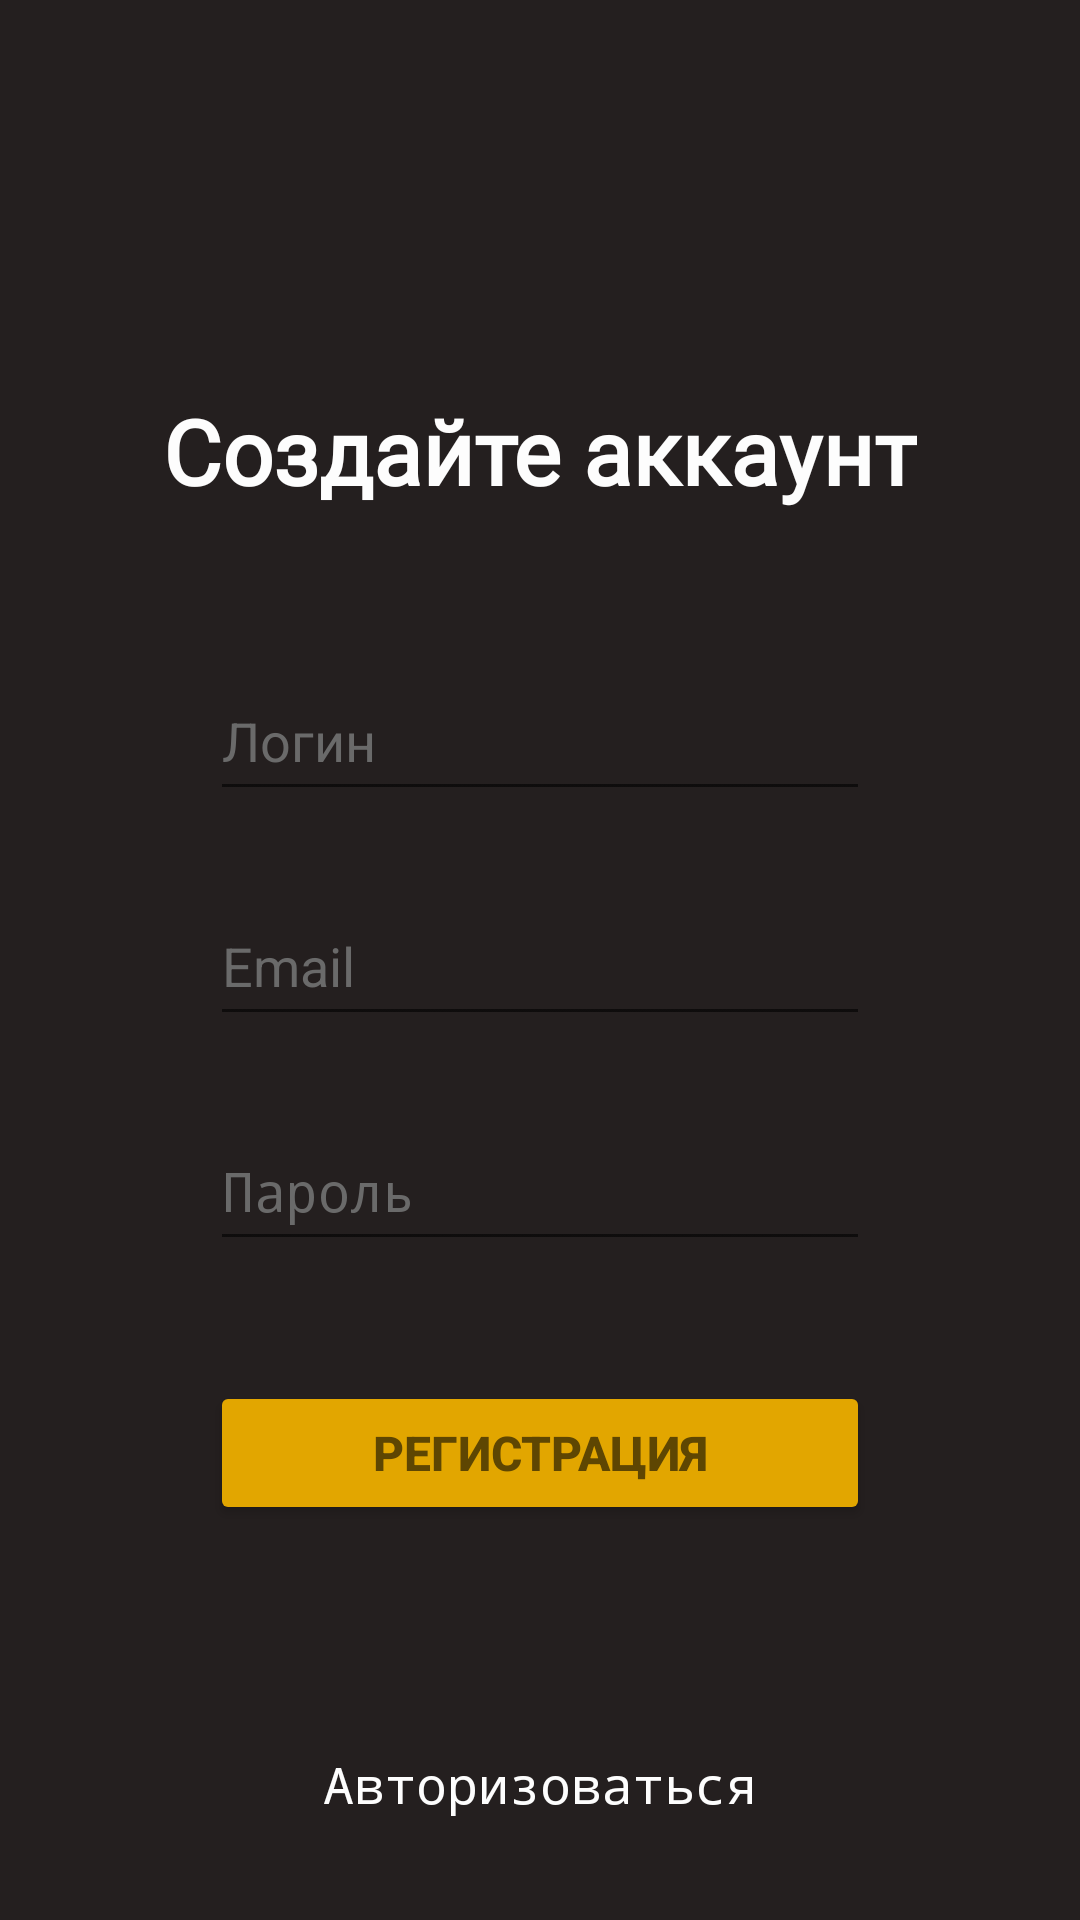

Reconstruct the res/layout file that produces this screen, plus the resources it refers to.
<!-- AndroidManifest.xml: activity theme Theme.AppCompat.DayNight -->
<!-- res/layout/activity_main.xml -->
<?xml version="1.0" encoding="utf-8"?>
<LinearLayout xmlns:android="http://schemas.android.com/apk/res/android"
    xmlns:tools="http://schemas.android.com/tools"
    android:orientation="vertical"
    android:layout_width="match_parent"
    android:layout_height="match_parent"
    android:background="#241f1f"
    tools:context=".MainActivity"
    >

    <TextView
        android:layout_width="wrap_content"
        android:layout_height="wrap_content"
        android:fontFamily="@font/inter_bold"
        android:textColor="#fdfdfd"
        android:layout_gravity="center"
        android:layout_marginTop="130dp"
        android:textSize="30sp"
        android:textStyle="bold"
        android:text="Создайте аккаунт" />

    <EditText
        android:id="@+id/user_login"
        android:layout_width="220dp"
        android:layout_height="50dp"
        android:ems="10"
        android:inputType="text"
        android:textColorHint="#6a6a6a"
        android:layout_marginTop="50dp"
        android:layout_gravity="center"
        android:textColor="#fdfdfd"
        android:hint="Логин" />

    <EditText
        android:id="@+id/user_email"
        android:layout_width="220dp"
        android:layout_height="50dp"
        android:ems="10"
        android:inputType="textEmailAddress"
        android:textColorHint="#6a6a6a"
        android:layout_marginTop="25dp"
        android:layout_gravity="center"
        android:textColor="#fdfdfd"
        android:hint="Email" />

    <EditText
        android:id="@+id/user_pass"
        android:layout_width="220dp"
        android:layout_height="50dp"
        android:ems="10"
        android:inputType="textPassword"
        android:textColorHint="#6a6a6a"
        android:layout_marginTop="25dp"
        android:layout_gravity="center"
        android:textColor="#fdfdfd"
        android:hint="Пароль" />

    <Button
        android:id="@+id/button_reg"
        android:layout_width="220dp"
        android:layout_height="wrap_content"
        android:layout_gravity="center"
        android:layout_marginTop="40dp"
        android:backgroundTint="#e2a600"
        android:text="Регистрация"
        android:textColor="#5e4602"
        android:textSize="16sp"
        android:bottomRightRadius="50dp"
        android:bottomLeftRadius="50dp"
        android:topLeftRadius="50dp"
        android:topRightRadius="50dp"
        android:textStyle="bold" />

    <TextView
        android:id="@+id/link_to_auth"
        android:layout_width="wrap_content"
        android:layout_height="wrap_content"
        android:layout_gravity="center"
        android:layout_marginTop="75dp"
        android:fontFamily="monospace"
        android:text="Авторизоваться"
        android:textColor="#fdfdfd"
        android:textSize="17sp" />

</LinearLayout>
<!-- resources referenced by this layout -->
<resources>

</resources>
